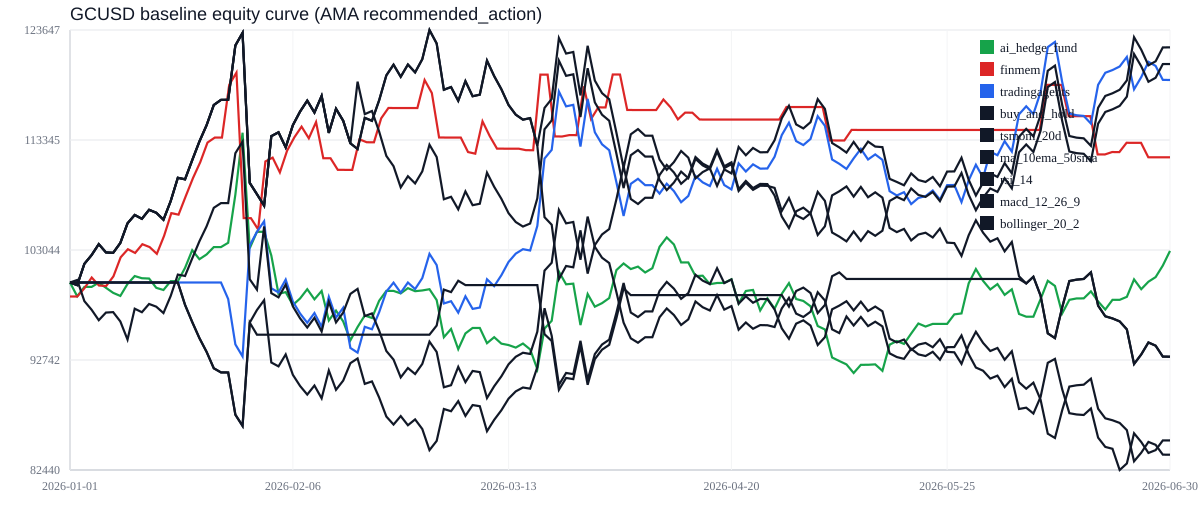

Values plotted in this chart, from the file beside it:
baseline, trade_date, equity_close, net_return, transaction_cost
ai_hedge_fund, 2026-01-01, 100000, 0.0000000000, 0.0000000000
bollinger_20_2, 2026-01-01, 100000, 0.0000000000, 0.0000000000
buy_and_hold, 2026-01-01, 100000, 0.0000000000, 0.0000000000
finmem, 2026-01-01, 98691, -0.01309, 4.935
ma_10ema_50sma, 2026-01-01, 100000, 0.0000000000, 0.0000000000
macd_12_26_9, 2026-01-01, 100000, 0.0000000000, 0.0000000000
rsi_14, 2026-01-01, 100000, 0.0000000000, 0.0000000000
tradingagents, 2026-01-01, 100000, 0.0000000000, 0.0000000000
tsmom_20d, 2026-01-01, 100000, 0.0000000000, 0.0000000000
ai_hedge_fund, 2026-01-02, 98709, -0.01291, 5
bollinger_20_2, 2026-01-02, 100000, 0.0000000000, 0.0000000000
buy_and_hold, 2026-01-02, 99755, -0.002446, 5
finmem, 2026-01-02, 98686, -0.00005, 4.935
ma_10ema_50sma, 2026-01-02, 99755, -0.002446, 5
macd_12_26_9, 2026-01-02, 100235, 0.002346, 5
rsi_14, 2026-01-02, 100000, 0.0000000000, 0.0000000000
tradingagents, 2026-01-02, 100000, 0.0000000000, 0.0000000000
tsmom_20d, 2026-01-02, 99755, -0.002446, 5
ai_hedge_fund, 2026-01-04, 99586, 0.008888, 4.98
bollinger_20_2, 2026-01-04, 100000, 0.0000000000, 0.0000000000
buy_and_hold, 2026-01-04, 101751, 0.02, 0.0000000000
finmem, 2026-01-04, 99470, 0.007943, 4.974
ma_10ema_50sma, 2026-01-04, 101751, 0.02, 0.00025
macd_12_26_9, 2026-01-04, 98254, -0.01976, 0.06546
rsi_14, 2026-01-04, 100000, 0.0000000000, 0.0000000000
tradingagents, 2026-01-04, 100000, 0.0000000000, 0.0000000000
tsmom_20d, 2026-01-04, 101751, 0.02, 0.00025
ai_hedge_fund, 2026-01-05, 99586, 0.0000000000, 0.0000000000
bollinger_20_2, 2026-01-05, 100000, 0.0000000000, 0.0000000000
buy_and_hold, 2026-01-05, 102564, 0.007994, 0.0000000000
finmem, 2026-01-05, 100467, 0.01002, 0.0000000000
ma_10ema_50sma, 2026-01-05, 102564, 0.007993, 0.0000000125
macd_12_26_9, 2026-01-05, 97451, -0.008171, 0.000003273
rsi_14, 2026-01-05, 100000, 0.0000000000, 0.0000000000
tradingagents, 2026-01-05, 100000, 0.0000000000, 0.0000000000
tsmom_20d, 2026-01-05, 102564, 0.007993, 0.0000000125
ai_hedge_fund, 2026-01-06, 99986, 0.004014, 4.979
bollinger_20_2, 2026-01-06, 100000, 0.0000000000, 0.0000000000
buy_and_hold, 2026-01-06, 103592, 0.01002, 0.0000000000
finmem, 2026-01-06, 99716, -0.007473, 0.0000000000
ma_10ema_50sma, 2026-01-06, 103592, 0.01002, 0.0000000000
macd_12_26_9, 2026-01-06, 96470, -0.01006, 0.2081
rsi_14, 2026-01-06, 100000, 0.0000000000, 0.0000000000
tradingagents, 2026-01-06, 100000, 0.0000000000, 0.0000000000
tsmom_20d, 2026-01-06, 103592, 0.01002, 0.0000000000
ai_hedge_fund, 2026-01-07, 99505, -0.00481, 4.976
bollinger_20_2, 2026-01-07, 100000, 0.0000000000, 0.0000000000
buy_and_hold, 2026-01-07, 102818, -0.007474, 0.0000000000
finmem, 2026-01-07, 99676, -0.0004034, 0.0000000000
ma_10ema_50sma, 2026-01-07, 102817, -0.007473, 0.0000000000
macd_12_26_9, 2026-01-07, 97184, 0.007398, 0.09946
rsi_14, 2026-01-07, 100000, 0.0000000000, 0.0000000000
tradingagents, 2026-01-07, 100000, 0.0000000000, 0.0000000000
tsmom_20d, 2026-01-07, 102817, -0.007473, 0.0000000000
ai_hedge_fund, 2026-01-08, 99032, -0.004757, 4.975
bollinger_20_2, 2026-01-08, 100000, 0.0000000000, 0.0000000000
buy_and_hold, 2026-01-08, 102776, -0.0004034, 0.0000000000
finmem, 2026-01-08, 100574, 0.009012, 0.0000000000
ma_10ema_50sma, 2026-01-08, 102776, -0.0004034, 0.0000000000
macd_12_26_9, 2026-01-08, 97225, 0.000419, 0.08183
... 1,325 more rows
